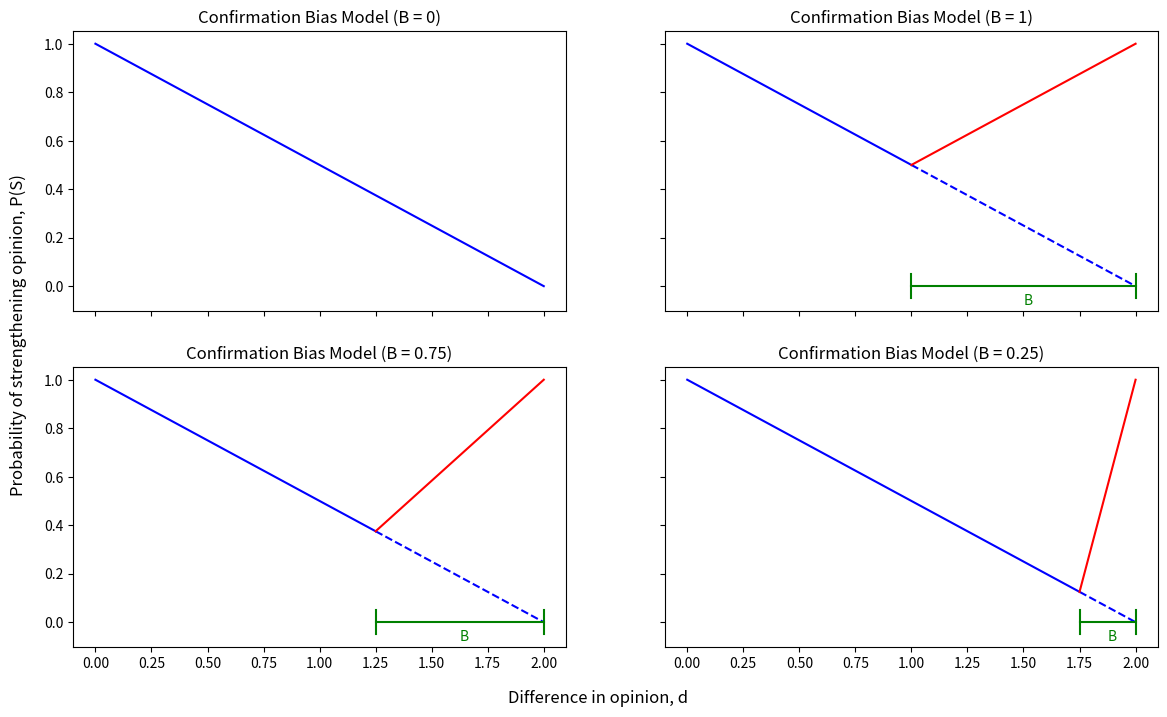

Generate this figure with matplotlib: (Note: this script raises an exception after producing the figure.)
import matplotlib.pyplot as plt

def plot_model(b, ax):
	x = 2-b
	y = 1 - x/2

	ax.plot((0, x), (1, y), color='blue')
	ax.plot((x, 2), (y, 0), linestyle='dashed', color='blue')

	if b:
		ax.plot((x, 2), (y, 1), color='red')

		ax.plot((x, 2), (0, 0), color='green')
		ax.plot((x, x), (-0.05, 0.05), color='green')
		ax.plot((2, 2), (-0.05, 0.05), color='green')
		ax.text((2+x)/2, -0.075, 'B', color='green', fontsize=10)

	ax.set_title(f'Confirmation Bias Model (B = {b})', fontsize=12)

fig, axs = plt.subplots(2, 2, figsize=(14, 8), sharex=True, sharey=True)

plot_model(0, axs[0, 0])
plot_model(1, axs[0, 1])
plot_model(0.75, axs[1, 0])
plot_model(0.25, axs[1, 1])

fig.text(0.5, 0.04, 'Difference in opinion, d', ha='center', fontsize=12)
fig.text(0.08, 0.5, 'Probability of strengthening opinion, P(S)', va='center', rotation='vertical', fontsize=12)

plt.savefig('data/bias-model.png', dpi=600, bbox_inches='tight')